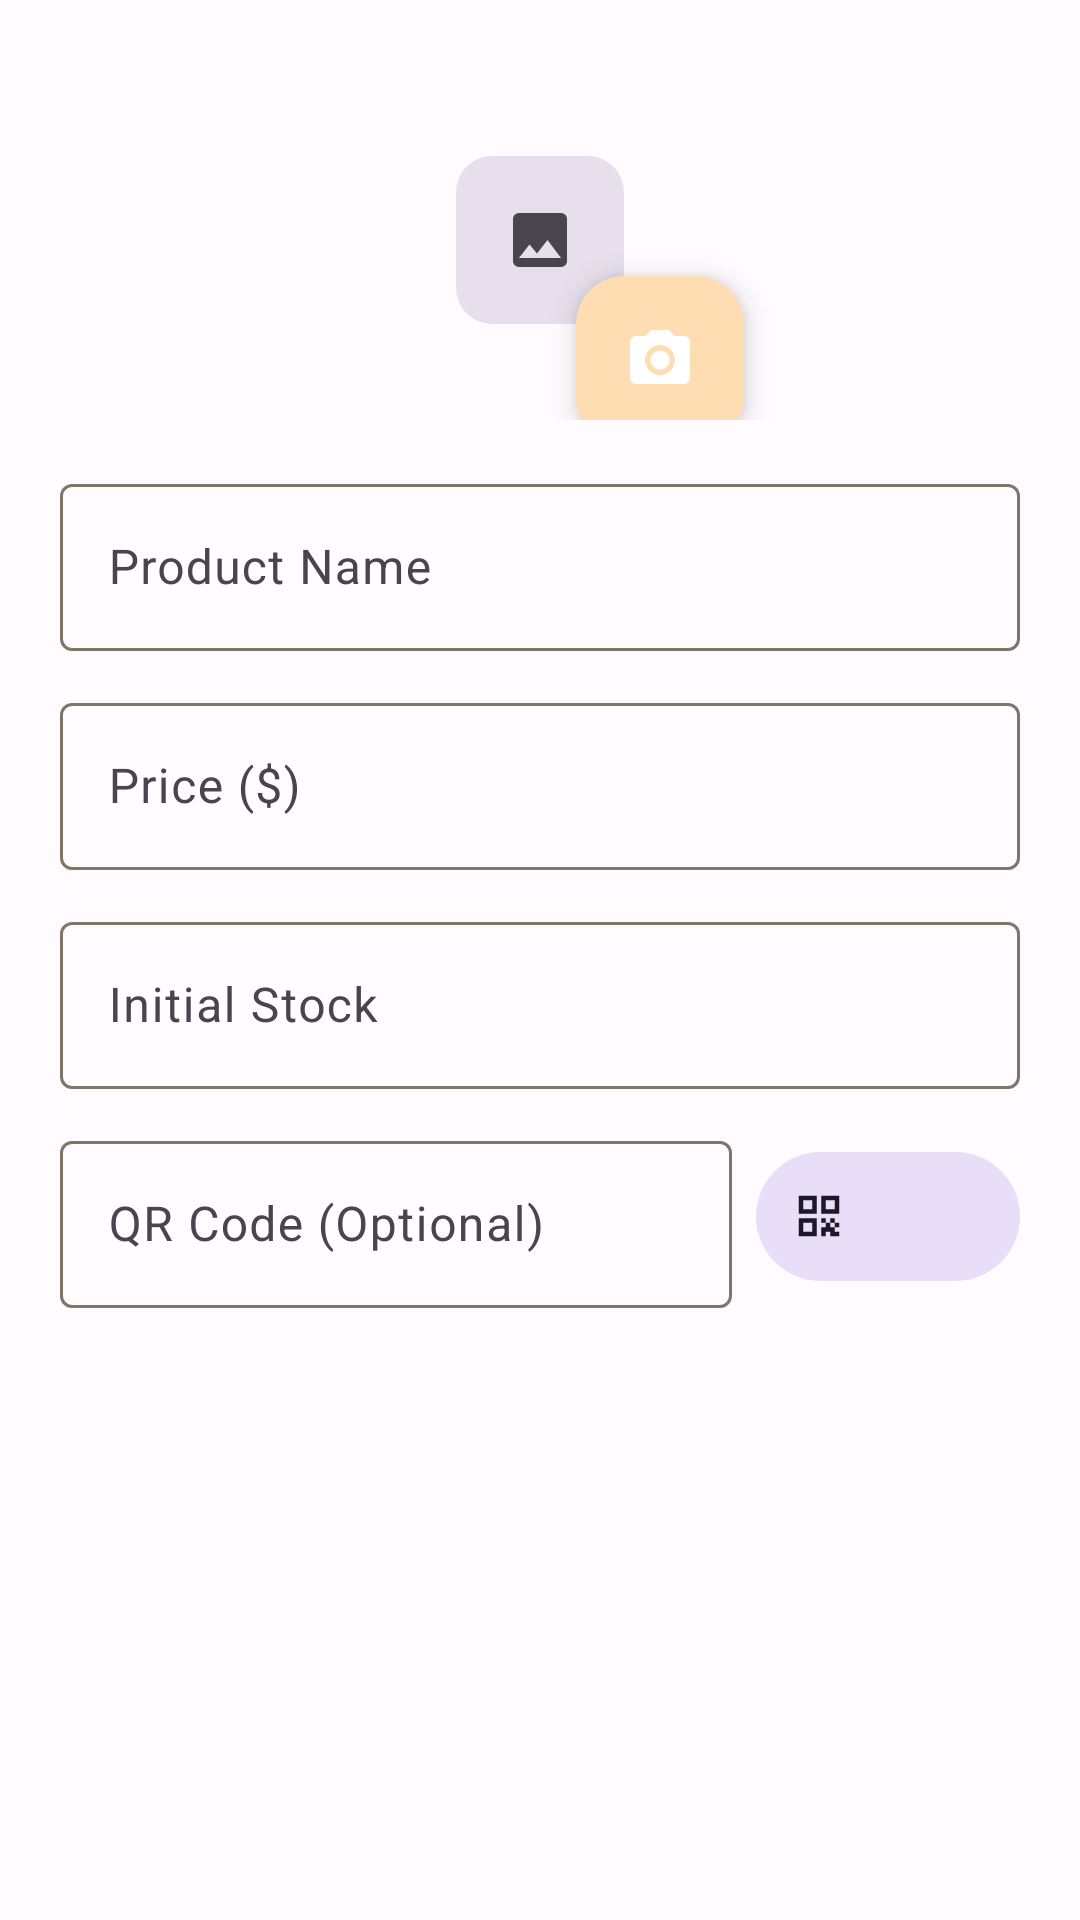

Here is an Android app screen rendered from its layout file. Give the layout XML and the strings, colors and styles it references.
<!-- AndroidManifest.xml: application theme Theme.POS_App -->
<!-- res/layout/dialog_add_product.xml -->
<?xml version="1.0" encoding="utf-8"?>
<LinearLayout xmlns:android="http://schemas.android.com/apk/res/android"
    xmlns:app="http://schemas.android.com/apk/res-auto"
    android:layout_width="match_parent"
    android:layout_height="wrap_content"
    android:orientation="vertical"
    android:padding="20dp">

    <FrameLayout
        android:layout_width="match_parent"
        android:layout_height="wrap_content"
        android:layout_marginBottom="16dp">

        <com.google.android.material.imageview.ShapeableImageView
            android:id="@+id/iv_product_preview"
            android:layout_width="120dp"
            android:layout_height="120dp"
            android:layout_gravity="center"
            android:scaleType="centerInside"
            app:shapeAppearanceOverlay="@style/ShapeAppearance.Material3.Corner.Medium"
            android:background="?attr/colorSurfaceVariant"
            android:src="@drawable/ic_image"
            app:tint="?attr/colorOnSurfaceVariant"
            android:padding="32dp" />

        <com.google.android.material.floatingactionbutton.FloatingActionButton
            android:id="@+id/fab_select_image"
            android:layout_width="wrap_content"
            android:layout_height="wrap_content"
            android:layout_gravity="center"
            android:layout_marginTop="40dp"
            android:layout_marginStart="40dp"
            app:fabSize="mini"
            app:srcCompat="@drawable/ic_camera"
            app:tint="?attr/colorOnPrimary" />
    </FrameLayout>

    <com.google.android.material.textfield.TextInputLayout
        android:layout_width="match_parent"
        android:layout_height="wrap_content"
        android:hint="Product Name"
        style="@style/Widget.Material3.TextInputLayout.OutlinedBox"
        android:layout_marginBottom="12dp">

        <com.google.android.material.textfield.TextInputEditText
            android:id="@+id/et_name"
            android:layout_width="match_parent"
            android:layout_height="wrap_content"
            android:inputType="textCapWords" />
    </com.google.android.material.textfield.TextInputLayout>

    <com.google.android.material.textfield.TextInputLayout
        android:id="@+id/til_price"
        android:layout_width="match_parent"
        android:layout_height="wrap_content"
        android:hint="Price ($)"
        style="@style/Widget.Material3.TextInputLayout.OutlinedBox"
        android:layout_marginBottom="12dp">

        <com.google.android.material.textfield.TextInputEditText
            android:id="@+id/et_price"
            android:layout_width="match_parent"
            android:layout_height="wrap_content"
            android:inputType="numberDecimal" />
    </com.google.android.material.textfield.TextInputLayout>

    <com.google.android.material.textfield.TextInputLayout
        android:layout_width="match_parent"
        android:layout_height="wrap_content"
        android:hint="Initial Stock"
        style="@style/Widget.Material3.TextInputLayout.OutlinedBox"
        android:layout_marginBottom="12dp">

        <com.google.android.material.textfield.TextInputEditText
            android:id="@+id/et_stock"
            android:layout_width="match_parent"
            android:layout_height="wrap_content"
            android:inputType="number" />
    </com.google.android.material.textfield.TextInputLayout>

    <LinearLayout
        android:layout_width="match_parent"
        android:layout_height="wrap_content"
        android:orientation="horizontal"
        android:gravity="center_vertical">

        <com.google.android.material.textfield.TextInputLayout
            android:layout_width="0dp"
            android:layout_height="wrap_content"
            android:layout_weight="1"
            android:hint="QR Code (Optional)"
            style="@style/Widget.Material3.TextInputLayout.OutlinedBox"
            android:layout_marginEnd="8dp">

            <com.google.android.material.textfield.TextInputEditText
                android:id="@+id/et_qr_code"
                android:layout_width="match_parent"
                android:layout_height="wrap_content"
                android:inputType="text" />
        </com.google.android.material.textfield.TextInputLayout>

        <com.google.android.material.button.MaterialButton
            android:id="@+id/btn_scan_qr"
            style="@style/Widget.Material3.Button.TonalButton"
            android:layout_width="wrap_content"
            android:layout_height="wrap_content"
            app:icon="@drawable/ic_qr_code"
            android:padding="12dp" />
    </LinearLayout>

</LinearLayout>
<!-- resources referenced by this layout -->
<resources>
  <!-- drawable ic_camera (drawable) -->
  <vector xmlns:android="http://schemas.android.com/apk/res/android"
      android:width="24dp"
      android:height="24dp"
      android:viewportWidth="24"
      android:viewportHeight="24">
      <path
          android:fillColor="#FF000000"
          android:pathData="M12,12m-3.2,0a3.2,3.2 0,1 1,6.4 0a3.2,3.2 0,1 1,-6.4 0"/>
      <path
          android:fillColor="#FF000000"
          android:pathData="M9,2L7.17,4H4C2.9,4 2,4.9 2,6v12c0,1.1 0.9,2 2,2h16c1.1,0 2,-0.9 2,-2V6c0,-1.1 -0.9,-2 -2,-2h-3.17L15,2H9zM12,17c-2.76,0 -5,-2.24 -5,-5s2.24,-5 5,-5s5,2.24 5,5s-2.24,5 -5,5z"/>
  </vector>
  <!-- drawable ic_image (drawable) -->
  <vector xmlns:android="http://schemas.android.com/apk/res/android"
      android:width="24dp"
      android:height="24dp"
      android:viewportWidth="24"
      android:viewportHeight="24">
      <path
          android:fillColor="#FF000000"
          android:pathData="M21,19V5c0,-1.1 -0.9,-2 -2,-2H5c-1.1,0 -2,0.9 -2,2v14c0,1.1 0.9,2 2,2h14C20.1,21 21,20.1 21,19zM8.5,13.5l2.5,3.01L14.5,12l4.5,6H5L8.5,13.5z"/>
  </vector>
  <!-- drawable ic_qr_code (drawable) -->
  <vector xmlns:android="http://schemas.android.com/apk/res/android"
      android:width="24dp"
      android:height="24dp"
      android:viewportWidth="24"
      android:viewportHeight="24"
      android:tint="?attr/colorControlNormal">
    <path
        android:fillColor="@android:color/white"
        android:pathData="M3,11h8V3H3V11zM5,5h4v4H5V5zM3,21h8v-8H3V21zM5,15h4v4H5V15zM13,3v8h8V3H13zM19,9h-4V5h4V9zM13,21h2v-2h-2V21zM13,13h2v2h-2V13zM15,15h2v2h-2V15zM13,17h2v2h-2V17zM17,13h2v2h-2V13zM17,17h2v2h-2V17zM19,15h2v2h-2V15zM19,19h2v2h-2V19zM17,19h2v2h-2V17h-2v2z"/>
  </vector>
  <style name="Theme.POS_App" parent="Base.Theme.POS_App" />
  <style name="Base.Theme.POS_App" parent="Theme.Material3.DayNight.NoActionBar">
          
          <item name="colorPrimary">@color/gold_primary</item>
          <item name="colorOnPrimary">@color/white</item>
          <item name="colorPrimaryContainer">@color/gold_container</item>
          <item name="colorOnPrimaryContainer">@color/black</item>
  
          <item name="colorSecondary">@color/secondary</item>
          <item name="colorOnSecondary">@color/onSecondary</item>
  
          <item name="android:windowBackground">@color/background</item>
          <item name="colorSurface">@color/surface</item>
          <item name="colorOnSurface">@color/onSurface</item>
          <item name="colorOutline">@color/outline</item>
          <item name="colorOutlineVariant">@color/outlineVariant</item>
  
          
          <item name="android:statusBarColor">@android:color/transparent</item>
          <item name="android:windowDrawsSystemBarBackgrounds">true</item>
          
          <item name="android:windowLightStatusBar">false</item>
      </style>
  <color name="gold_primary">#855300</color>
  <color name="white">#FFFFFFFF</color>
  <color name="gold_container">#FFDDB3</color>
  <color name="black">#FF000000</color>
  <color name="secondary">@color/gold_secondary</color>
  <color name="onSecondary">@color/white</color>
  <color name="background">#FFFBFF</color>
  <color name="surface">#FFFBFF</color>
  <color name="onSurface">#1F1B16</color>
  <color name="outline">#817567</color>
  <color name="outlineVariant">#D3C4B4</color>
  <color name="gold_secondary">#705B40</color>
</resources>
